Run: headless pygame with SDL's dummy video driver; simulated clock (each Clock.tick advances the game by its frame time, no real sleeping); random seed 0; keys injected as events and as key.get_pressed() state; no mouse input.
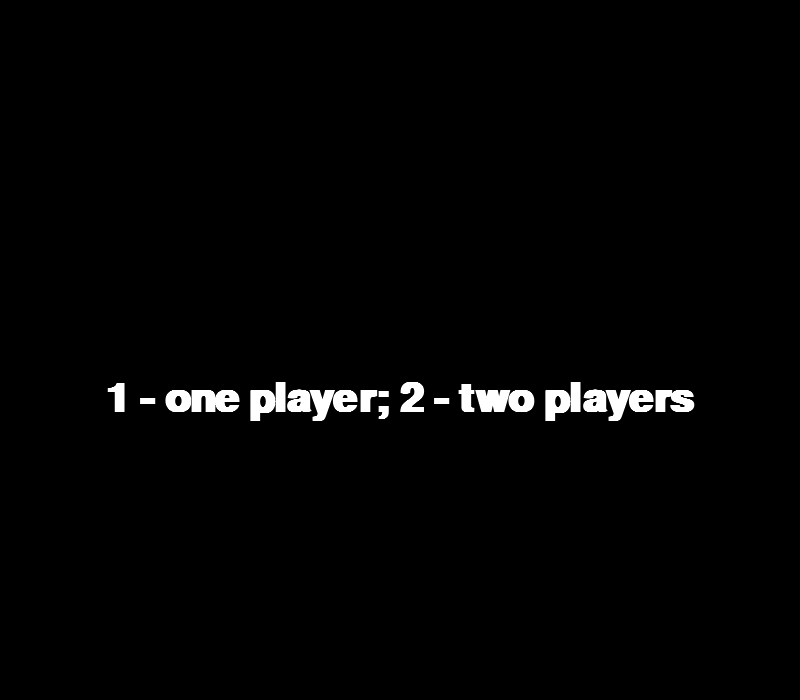
Frame 1 of 4 · flips 1–60 · no input
Frame 2 of 4 · flips 61–180 · tapped SPACE, RETURN · held RIGHT (→), D · screen unchanged from frame 1, image omitted
Frame 3 of 4 · flips 181–300 · held DOWN (↓), S · screen unchanged from frame 2, image omitted
Frame 4 of 4 · flips 301–420 · held LEFT (←), A, UP (↑), W · screen unchanged from frame 3, image omitted

The pygame program that drew these frames:

import pygame
import os


def draw_text_middle(surface, text, size, color):
    font = pygame.font.SysFont("comicsans", size, bold=True)
    label = font.render(text, 1, color)

    surface.blit(label, (top_left_x + play_width // 2 - (label.get_width() // 2),
                         top_left_y + play_height // 2 - label.get_height() // 2))


def main_menu(window):
    run = True
    while run:
        window.fill((0, 0, 0))
        draw_text_middle(window, '1 - one player; 2 - two players'
                         , 60, (255, 255, 255))
        pygame.display.update()
        for event in pygame.event.get():
            if event.type == pygame.QUIT:
                run = False
                pygame.quit()
            if event.type == pygame.KEYDOWN\
                and (event.key == pygame.K_1 or event.key == pygame.K_KP1):
                os.startfile(r'solo.py')
                run = False
            if event.type == pygame.KEYDOWN\
                and (event.key == pygame.K_2 or event.key == pygame.K_KP2):
                os.startfile(r'duo.py')
                run = False
    pygame.display.quit()



pygame.font.init()
s_width, s_height = 800, 700
play_width = 300
play_height = 600
top_left_x = (s_width - play_width) // 2  # верхняя левая координата X
top_left_y = s_height - play_height       # верхняя левая координата Y
window = pygame.display.set_mode((s_width, s_height))
pygame.display.set_caption('Тетрис')
main_menu(window)
